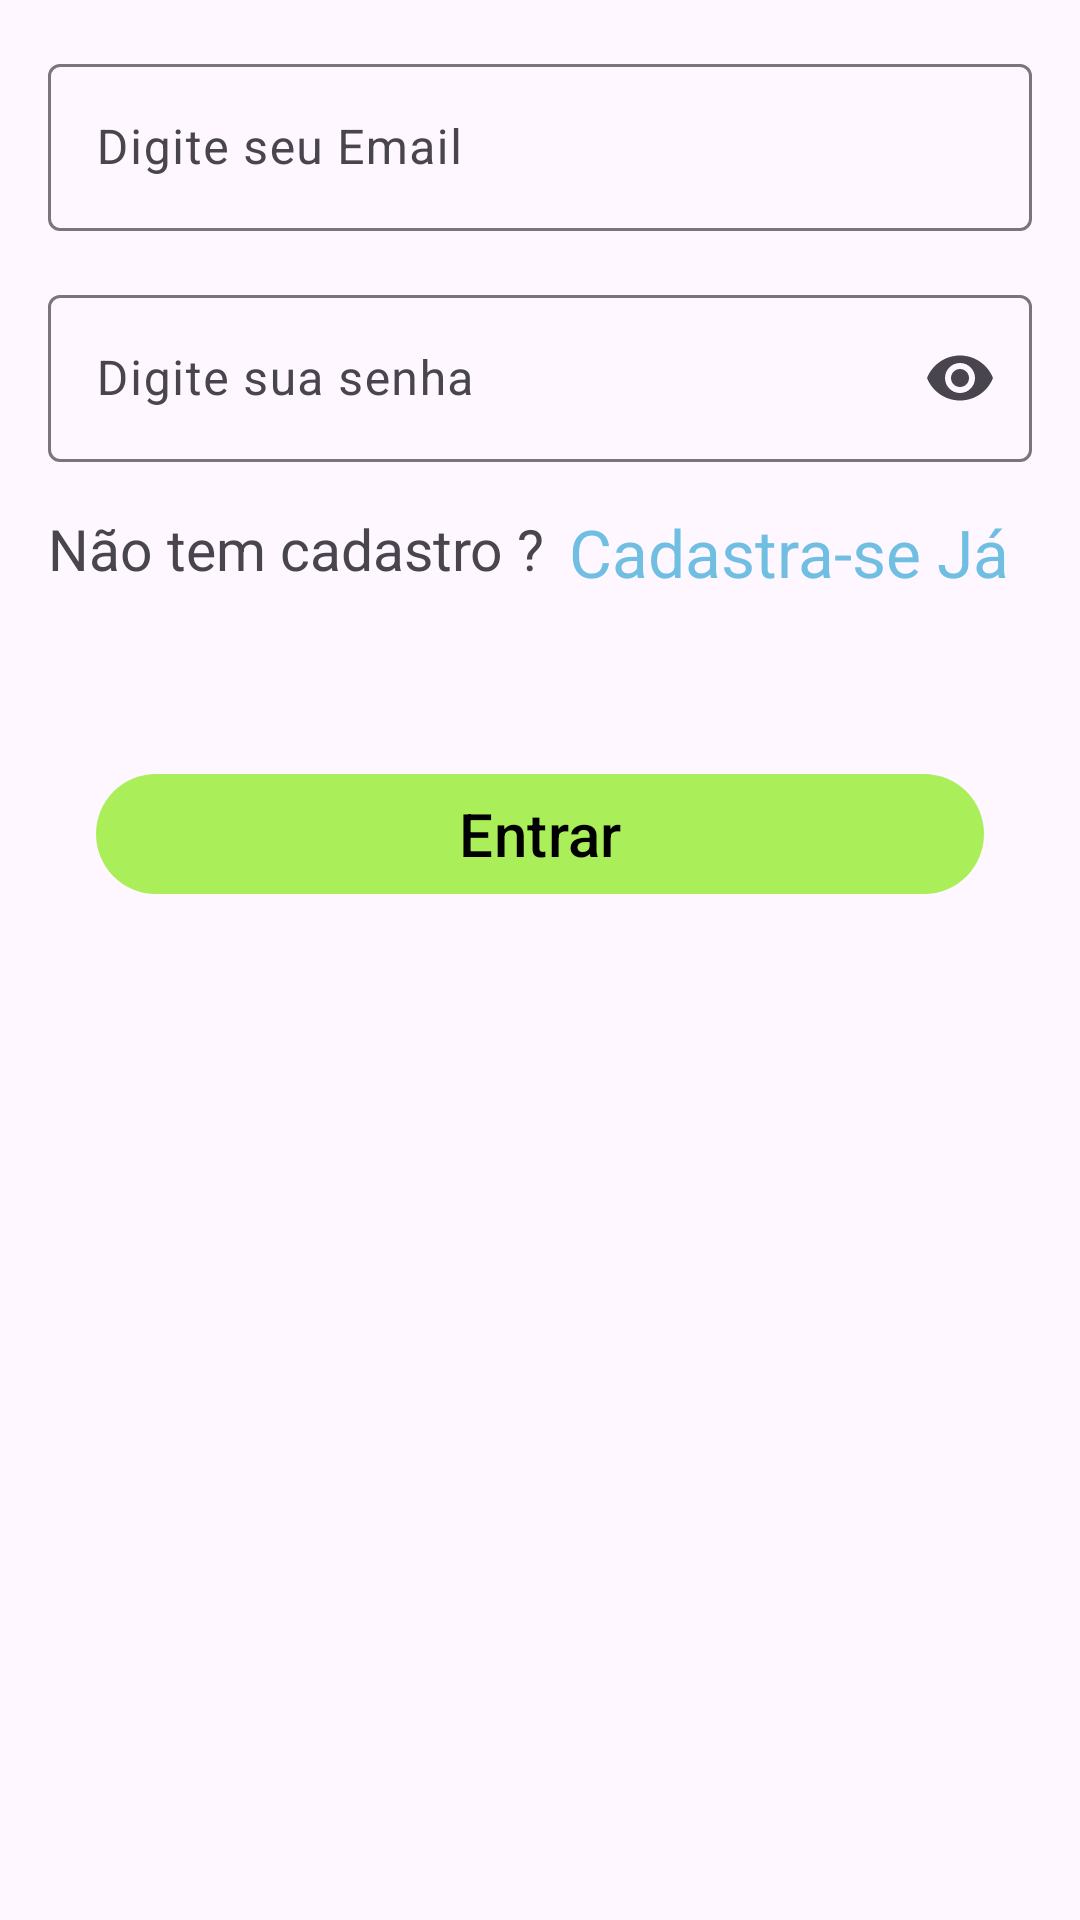

This screen was rendered from an Android layout file. Write that file and the resources it references.
<!-- AndroidManifest.xml: application theme Theme.Buri -->
<!-- res/layout/fragment_login.xml -->
<?xml version="1.0" encoding="utf-8"?>
<androidx.constraintlayout.widget.ConstraintLayout xmlns:android="http://schemas.android.com/apk/res/android"
    xmlns:app="http://schemas.android.com/apk/res-auto"
    xmlns:tools="http://schemas.android.com/tools"
    android:layout_width="match_parent"
    android:layout_height="match_parent">

    <com.google.android.material.textfield.TextInputLayout
        android:id="@+id/tilLogin"
        android:layout_width="match_parent"
        android:layout_height="wrap_content"
        android:layout_margin="16dp"
        app:layout_constraintEnd_toEndOf="parent"
        app:layout_constraintStart_toStartOf="parent"
        app:layout_constraintTop_toTopOf="parent">

        <com.google.android.material.textfield.TextInputEditText
            android:id="@+id/edtLogin"
            android:layout_width="match_parent"
            android:layout_height="match_parent"
            android:hint="@string/login_screen_hint_edt_email"
            android:inputType="textEmailAddress" />

    </com.google.android.material.textfield.TextInputLayout>

    <com.google.android.material.textfield.TextInputLayout
        android:id="@+id/tilPassword"
        android:layout_width="match_parent"
        android:layout_height="wrap_content"
        android:layout_margin="16dp"
        app:endIconMode="password_toggle"
        app:layout_constraintEnd_toEndOf="parent"
        app:layout_constraintStart_toStartOf="parent"
        app:layout_constraintTop_toBottomOf="@id/tilLogin">

        <com.google.android.material.textfield.TextInputEditText
            android:id="@+id/edtPassword"
            android:layout_width="match_parent"
            android:layout_height="match_parent"
            android:hint="@string/login_screen_hint_edt_password"
            android:inputType="textPassword" />

    </com.google.android.material.textfield.TextInputLayout>

    <androidx.constraintlayout.widget.ConstraintLayout
        android:id="@+id/clRegister"
        android:layout_width="match_parent"
        android:layout_height="60dp"
        android:layout_margin="8dp"
        android:padding="8dp"
        app:layout_constraintTop_toBottomOf="@id/tilPassword">

        <TextView
            android:id="@+id/tvPasswordText1"
            android:layout_width="wrap_content"
            android:layout_height="wrap_content"
            android:text="@string/login_screen_txt_rv_password"
            android:textSize="19sp"
            app:layout_constraintStart_toStartOf="parent"
            app:layout_constraintTop_toTopOf="parent" />

        <TextView
            android:id="@+id/tvPasswordText2"
            android:layout_width="wrap_content"
            android:layout_height="wrap_content"
            android:padding="8dp"
            android:text="@string/login_screen_txt_rv_password2"
            android:textColor="@color/text_link"
            android:textSize="22sp"
            app:layout_constraintBottom_toBottomOf="@id/tvPasswordText1"
            app:layout_constraintStart_toEndOf="@id/tvPasswordText1"
            app:layout_constraintTop_toTopOf="@id/tvPasswordText1" />

    </androidx.constraintlayout.widget.ConstraintLayout>

    <com.google.android.material.button.MaterialButton
        android:id="@+id/btLogin"
        android:layout_width="match_parent"
        android:layout_height="wrap_content"
        android:layout_margin="32dp"
        android:text="@string/login_screen_bt_enter"
        android:textColor="@color/black"
        android:textSize="20sp"
        app:layout_constraintTop_toBottomOf="@id/clRegister" />

    <ProgressBar
        android:id="@+id/pb_cls"
        android:layout_width="wrap_content"
        android:layout_height="wrap_content"
        android:minWidth="50dp"
        android:minHeight="50dp"
        android:visibility="gone"
        app:layout_constraintBottom_toBottomOf="parent"
        app:layout_constraintEnd_toEndOf="parent"
        app:layout_constraintStart_toStartOf="parent"
        app:layout_constraintTop_toTopOf="parent" />

</androidx.constraintlayout.widget.ConstraintLayout>
<!-- resources referenced by this layout -->
<resources>
  <color name="black">#FF000000</color>
  <color name="text_link">#70BFE3</color>
  <string name="login_screen_bt_enter">Entrar</string>
  <string name="login_screen_hint_edt_email">Digite seu Email</string>
  <string name="login_screen_hint_edt_password">Digite sua senha</string>
  <string name="login_screen_txt_rv_password">Não tem cadastro ?</string>
  <string name="login_screen_txt_rv_password2">Cadastra-se Já</string>
  <style name="Theme.Buri" parent="Base.Theme.Buri" />
  <style name="Base.Theme.Buri" parent="Theme.Material3.Light.NoActionBar">
          
          
          <item name="colorPrimary">@color/green_primary</item>
          <item name="colorPrimaryDark">@color/green_primary_dark</item>
          <item name="colorAccent">@color/blue_accent</item>
          <item name="colorSecondary">@color/yellow_secondary</item>
          <item name="colorSecondaryVariant">@color/yellow_secondary_dark</item>
      </style>
  <color name="green_primary">#AAEF59</color>
  <color name="green_primary_dark">#2E7F32</color>
  <color name="blue_accent">#71A4CC</color>
  <color name="yellow_secondary">#F4E982</color>
  <color name="yellow_secondary_dark">#EAA53F</color>
</resources>
